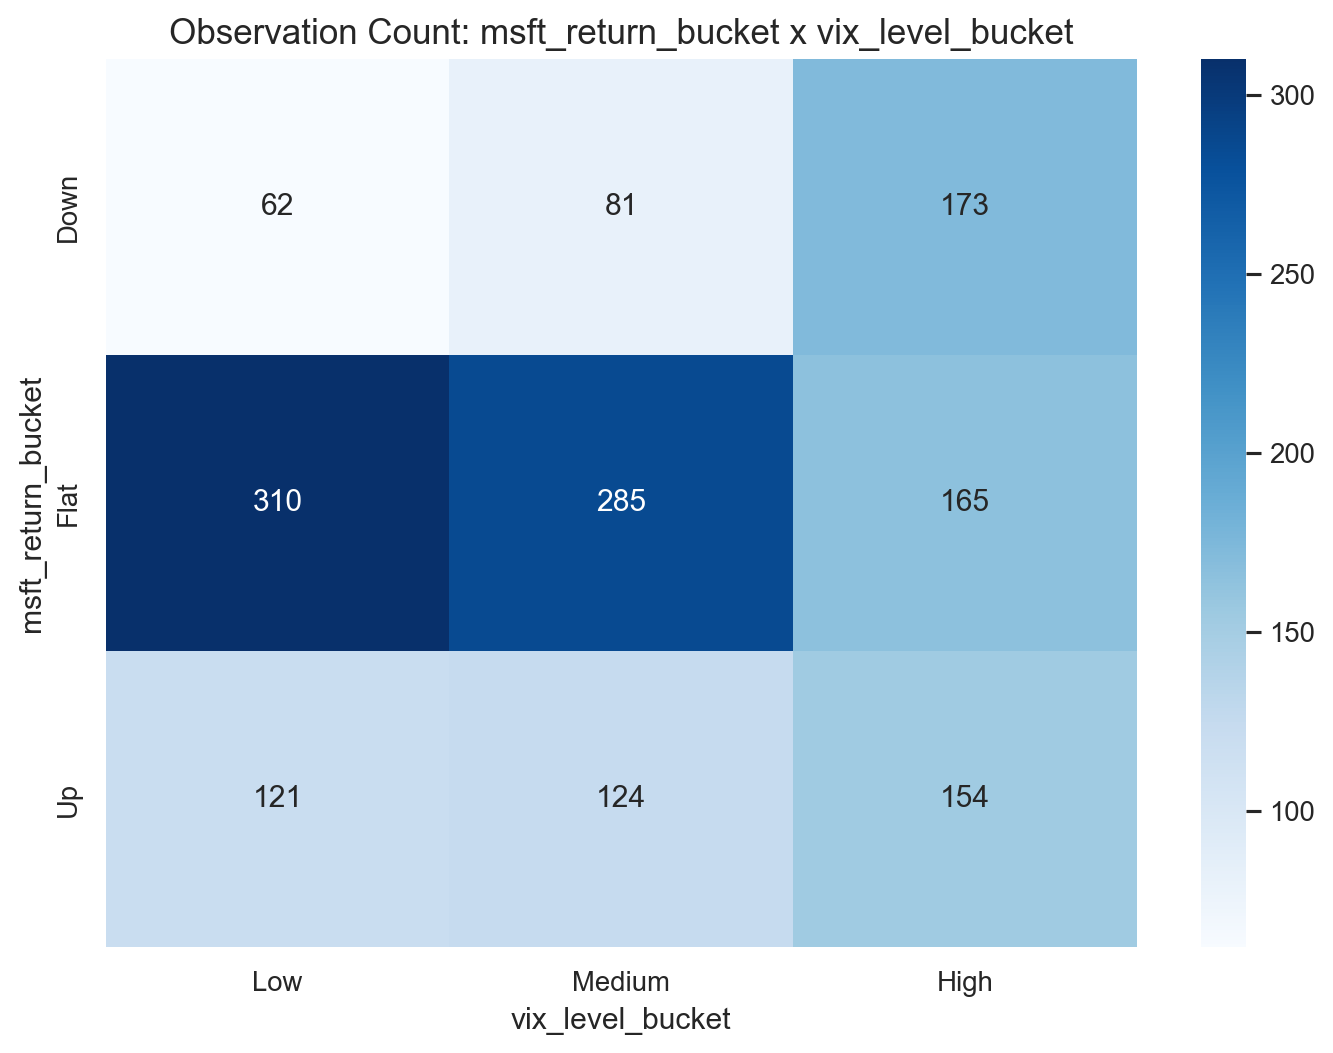

The file beside this chart, header and first rows:
msft_return_bucket, Low, Medium, High
Down, 62, 81, 173
Flat, 310, 285, 165
Up, 121, 124, 154
